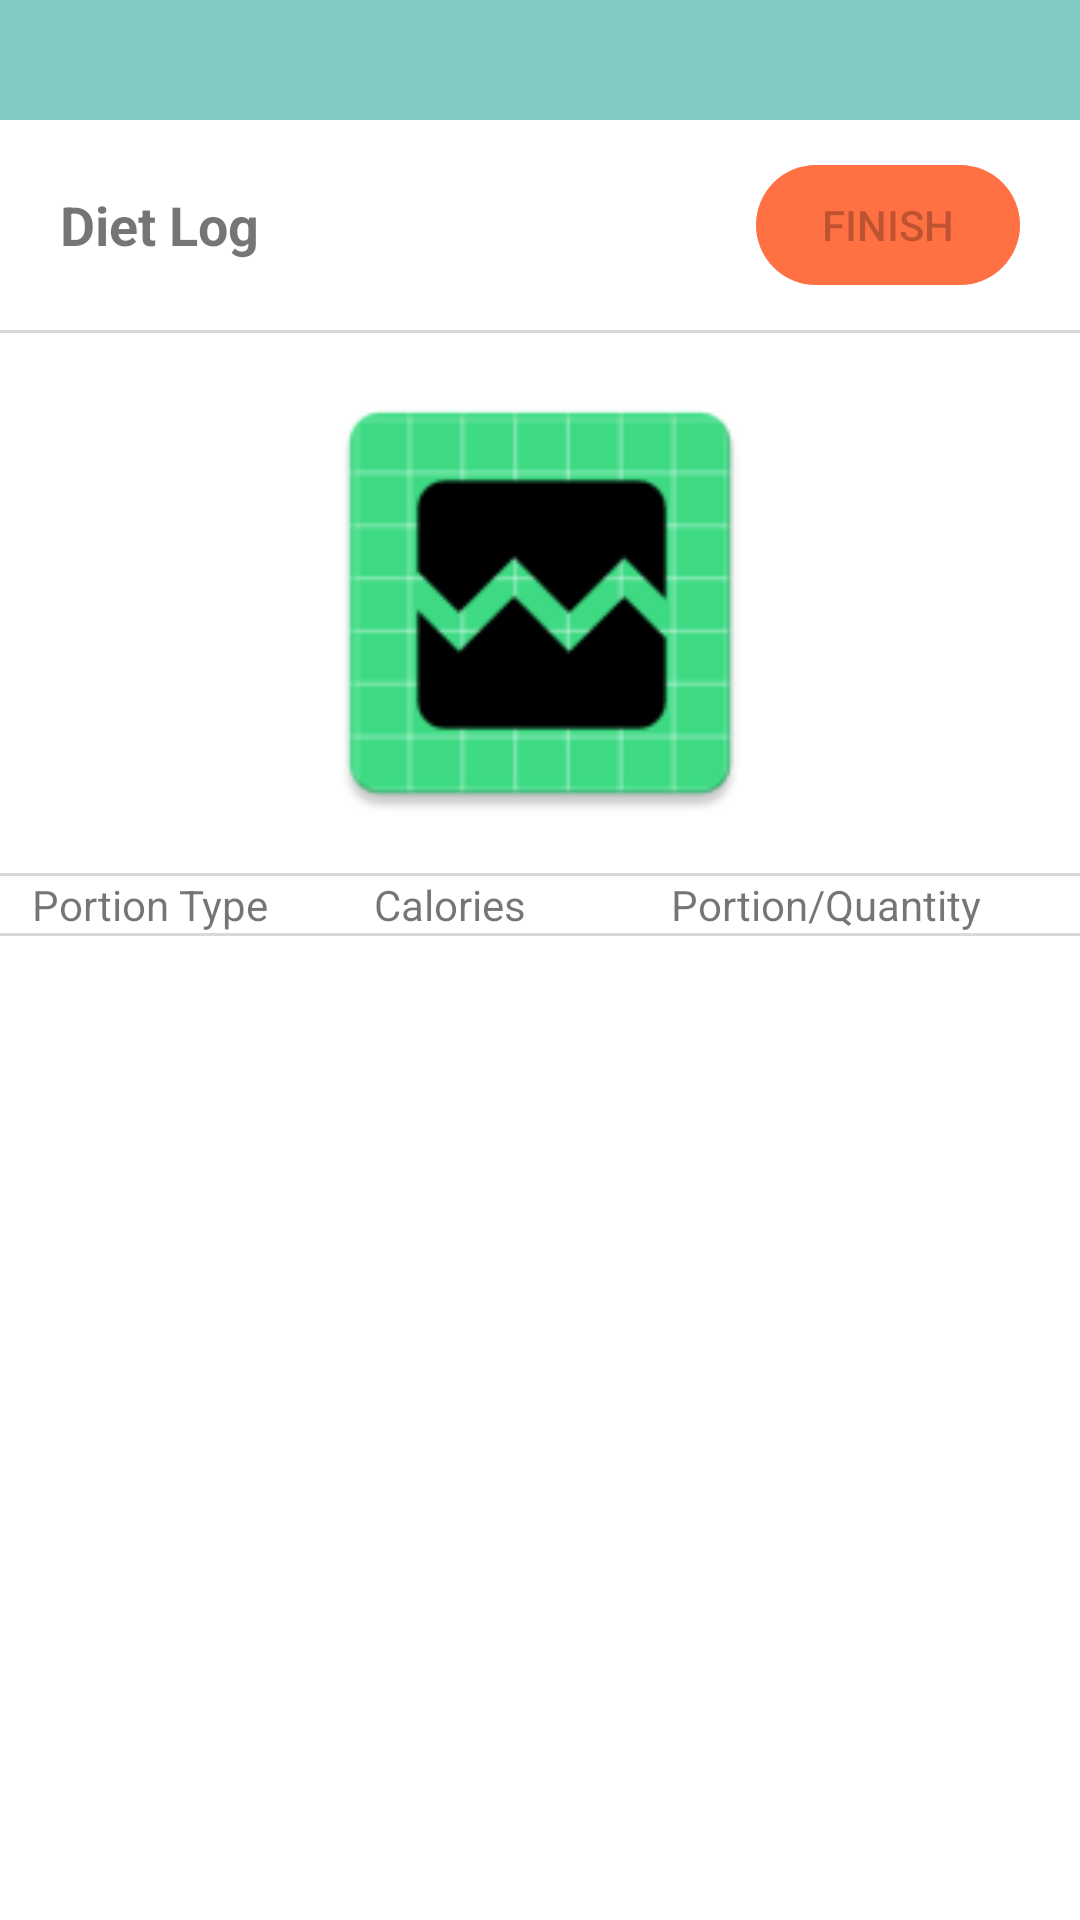

Android layout source for this screen:
<!-- AndroidManifest.xml: application theme Theme.FYP_FitLedger -->
<!-- res/layout/activity_diet_log.xml -->
<?xml version="1.0" encoding="utf-8"?>
<LinearLayout
    android:layout_width="match_parent"
    android:layout_height="match_parent"
    android:orientation="vertical"
    xmlns:android="http://schemas.android.com/apk/res/android"
    xmlns:app2="http://schemas.android.com/apk/res-auto">

    <View
        android:id="@+id/view"
        android:layout_width="match_parent"
        android:layout_height="40dp"
        android:background="@color/des_cyan" />

    <LinearLayout
        android:layout_width="match_parent"
        android:layout_height="70dp"
        android:orientation="horizontal"
        android:paddingHorizontal="20dp"
        android:gravity="center">

        <LinearLayout
            android:layout_width="match_parent"
            android:layout_height="wrap_content"
            android:orientation="vertical"
            android:layout_weight="1">

            <TextView
                android:id="@+id/tvWorkoutName"
                android:layout_width="match_parent"
                android:layout_height="wrap_content"
                android:text="Diet Log"
                android:textSize="18sp"
                android:textStyle="bold"
                android:gravity="center_vertical|start"/>

        </LinearLayout>

        <Button
            android:id="@+id/btnFinish"
            android:layout_width="wrap_content"
            android:layout_height="40dp"
            android:text="Finish"
            android:enabled="false"
            android:background="@drawable/round_corner_background"/>

    </LinearLayout>

    <View
        android:layout_width="match_parent"
        android:layout_height="1dp"
        android:background="@color/light_grey" />



    <ImageView
        android:id="@+id/ivFoodImage"
        android:layout_width="180dp"
        android:layout_height="180dp"
        android:padding="10dp"
        android:layout_gravity="center"
        android:visibility="visible"
        android:src="@mipmap/default_image"/>

    <View
        android:layout_width="match_parent"
        android:layout_height="1dp"
        android:background="@color/light_grey" />

    <LinearLayout
        android:id="@+id/header"
        android:layout_width="match_parent"
        android:layout_height="wrap_content"
        android:orientation="horizontal">

        <TextView
            android:layout_width="100dp"
            android:layout_height="wrap_content"
            android:text="Portion Type"
            android:gravity="center"/>

        <TextView
            android:layout_width="80dp"
            android:layout_height="wrap_content"
            android:text="Calories"
            android:gravity="center"
            android:layout_marginHorizontal="10dp"/>

        <TextView
            android:layout_width="150dp"
            android:layout_height="wrap_content"
            android:text="Portion/Quantity"
            android:gravity="center"/>
    </LinearLayout>

    <View
        android:layout_width="match_parent"
        android:layout_height="1dp"
        android:background="@color/light_grey" />

    <ScrollView
        android:id="@+id/dietContainerScrollView"
        android:layout_width="match_parent"
        android:layout_height="360dp"
        android:fadingEdge="vertical"
        android:fadingEdgeLength="10dp"
        android:scrollbars="vertical">

        <LinearLayout
            android:layout_width="match_parent"
            android:layout_height="wrap_content"
            android:orientation="vertical"
            android:paddingHorizontal="10dp">

            <LinearLayout
                android:id="@+id/dietContainer"
                android:layout_width="match_parent"
                android:layout_height="wrap_content"
                android:orientation="vertical"></LinearLayout>

        </LinearLayout>
    </ScrollView>

    <Button
        android:id="@+id/btnAddFood"
        android:layout_width="match_parent"
        android:layout_height="40dp"
        android:text="Add Food"
        android:layout_marginVertical="10dp"
        android:layout_marginHorizontal="20dp"/>

</LinearLayout>
<!-- resources referenced by this layout -->
<resources>
  <color name="des_cyan">#80cbc4</color>      //header
  <color name="light_grey">#d9d9d9</color>    //profile circle
  <!-- drawable round_corner_background (drawable) -->
  <?xml version="1.0" encoding="utf-8"?>
  <shape xmlns:android="http://schemas.android.com/apk/res/android"
      android:shape="rectangle">
  
      <corners android:radius="30dp"/>
      <solid android:color="@color/middle_washed_orange"/>
  </shape>
  <!-- mipmap default_image: webp bitmap (mipmap-hdpi, 1848 bytes) -->
  <style name="Theme.FYP_FitLedger" parent="Theme.MaterialComponents.Light.NoActionBar" />
  <color name="middle_washed_orange">#ff7043</color>
  
      //Pie chart color
</resources>
